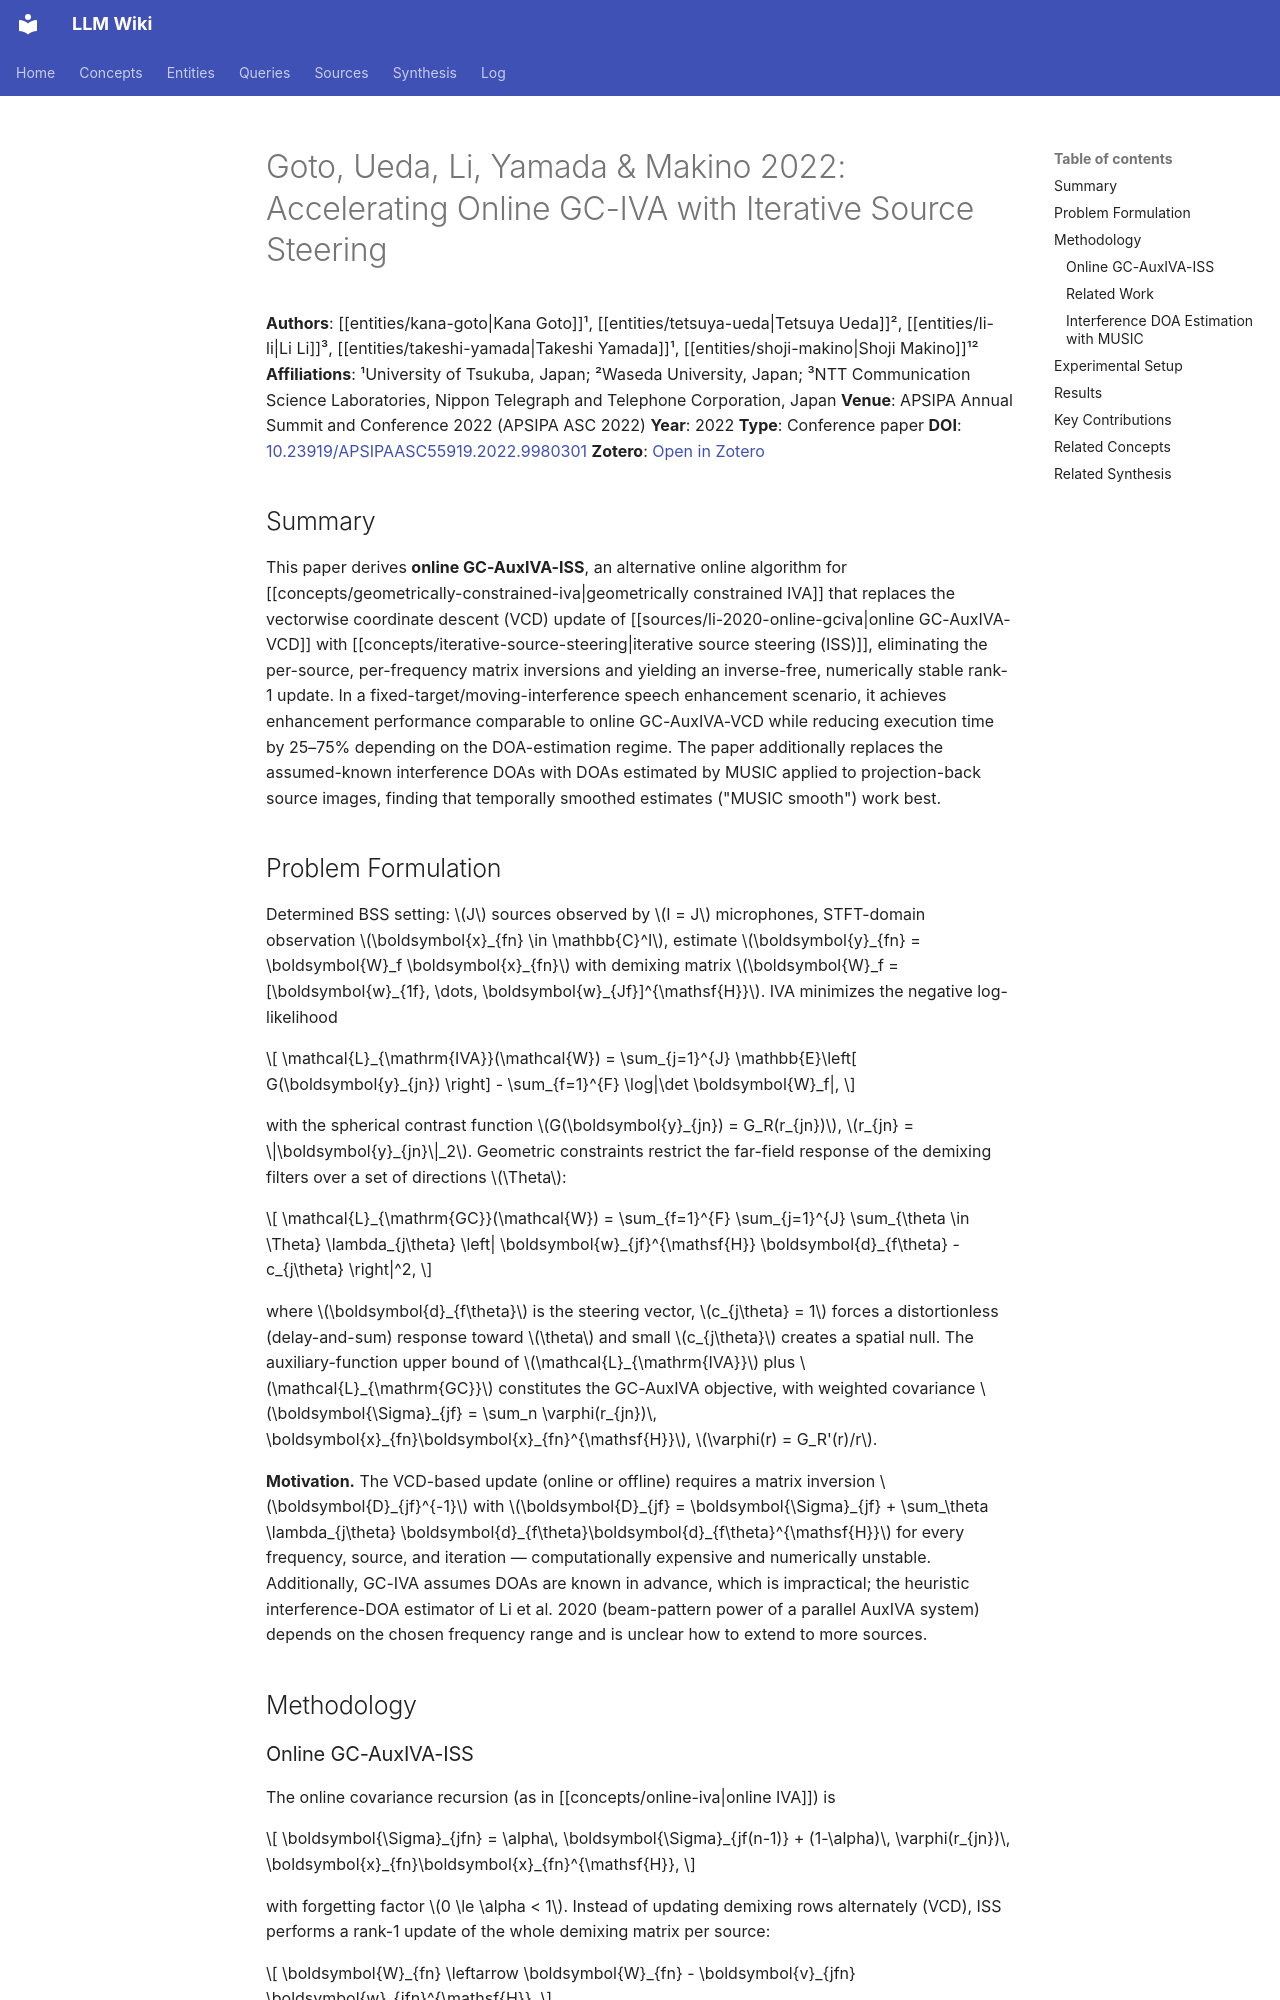

repository: proudzhu/llm-wiki · page: sources/goto-2022-iss-gciva.html · generator: mkdocs

---
type: source
created: 2026-10-04
updated: 2026-10-04
sources:
  - raw/papers/goto-2022-iss-gciva/full-text.md
  - https://doi.org/10.23919/APSIPAASC55919.2022.9980301
  - zotero://select/items/0_IABC9JVN
tags:
  - speech-enhancement
  - blind-source-separation
  - independent-vector-analysis
  - online-processing
  - computational-efficiency
  - direction-of-arrival
---

# Goto, Ueda, Li, Yamada & Makino 2022: Accelerating Online GC-IVA with Iterative Source Steering

**Authors**: [[entities/kana-goto|Kana Goto]]¹, [[entities/tetsuya-ueda|Tetsuya Ueda]]², [[entities/li-li|Li Li]]³, [[entities/takeshi-yamada|Takeshi Yamada]]¹, [[entities/shoji-makino|Shoji Makino]]¹²
**Affiliations**: ¹University of Tsukuba, Japan; ²Waseda University, Japan; ³NTT Communication Science Laboratories, Nippon Telegraph and Telephone Corporation, Japan
**Venue**: APSIPA Annual Summit and Conference 2022 (APSIPA ASC 2022)
**Year**: 2022
**Type**: Conference paper
**DOI**: [10.23919/APSIPAASC55919.2022.9980301](https://doi.org/10.23919/APSIPAASC55919.2022.9980301)
**Zotero**: [Open in Zotero](zotero://select/items/0_IABC9JVN)

## Summary

This paper derives **online GC-AuxIVA-ISS**, an alternative online algorithm for [[concepts/geometrically-constrained-iva|geometrically constrained IVA]] that replaces the vectorwise coordinate descent (VCD) update of [[sources/li-2020-online-gciva|online GC-AuxIVA-VCD]] with [[concepts/iterative-source-steering|iterative source steering (ISS)]], eliminating the per-source, per-frequency matrix inversions and yielding an inverse-free, numerically stable rank-1 update. In a fixed-target/moving-interference speech enhancement scenario, it achieves enhancement performance comparable to online GC-AuxIVA-VCD while reducing execution time by 25–75% depending on the DOA-estimation regime. The paper additionally replaces the assumed-known interference DOAs with DOAs estimated by MUSIC applied to projection-back source images, finding that temporally smoothed estimates ("MUSIC smooth") work best.

## Problem Formulation

Determined BSS setting: $J$ sources observed by $I = J$ microphones, STFT-domain observation $\boldsymbol{x}_{fn} \in \mathbb{C}^I$, estimate $\boldsymbol{y}_{fn} = \boldsymbol{W}_f \boldsymbol{x}_{fn}$ with demixing matrix $\boldsymbol{W}_f = [\boldsymbol{w}_{1f}, \dots, \boldsymbol{w}_{Jf}]^{\mathsf{H}}$. IVA minimizes the negative log-likelihood

$$
\mathcal{L}_{\mathrm{IVA}}(\mathcal{W}) = \sum_{j=1}^{J} \mathbb{E}\left[ G(\boldsymbol{y}_{jn}) \right] - \sum_{f=1}^{F} \log|\det \boldsymbol{W}_f|,
$$

with the spherical contrast function $G(\boldsymbol{y}_{jn}) = G_R(r_{jn})$, $r_{jn} = \|\boldsymbol{y}_{jn}\|_2$. Geometric constraints restrict the far-field response of the demixing filters over a set of directions $\Theta$:

$$
\mathcal{L}_{\mathrm{GC}}(\mathcal{W}) = \sum_{f=1}^{F} \sum_{j=1}^{J} \sum_{\theta \in \Theta} \lambda_{j\theta} \left| \boldsymbol{w}_{jf}^{\mathsf{H}} \boldsymbol{d}_{f\theta} - c_{j\theta} \right|^2,
$$

where $\boldsymbol{d}_{f\theta}$ is the steering vector, $c_{j\theta} = 1$ forces a distortionless (delay-and-sum) response toward $\theta$ and small $c_{j\theta}$ creates a spatial null. The auxiliary-function upper bound of $\mathcal{L}_{\mathrm{IVA}}$ plus $\mathcal{L}_{\mathrm{GC}}$ constitutes the GC-AuxIVA objective, with weighted covariance $\boldsymbol{\Sigma}_{jf} = \sum_n \varphi(r_{jn})\, \boldsymbol{x}_{fn}\boldsymbol{x}_{fn}^{\mathsf{H}}$, $\varphi(r) = G_R'(r)/r$.

**Motivation.** The VCD-based update (online or offline) requires a matrix inversion $\boldsymbol{D}_{jf}^{-1}$ with $\boldsymbol{D}_{jf} = \boldsymbol{\Sigma}_{jf} + \sum_\theta \lambda_{j\theta} \boldsymbol{d}_{f\theta}\boldsymbol{d}_{f\theta}^{\mathsf{H}}$ for every frequency, source, and iteration — computationally expensive and numerically unstable. Additionally, GC-IVA assumes DOAs are known in advance, which is impractical; the heuristic interference-DOA estimator of Li et al. 2020 (beam-pattern power of a parallel AuxIVA system) depends on the chosen frequency range and is unclear how to extend to more sources.

## Methodology
